Photos from the image-classification dataset "karaage_poodle_small" in the GitHub repository cyakooo/Karapoodle. Its 2 classes are: karaage, poodle.

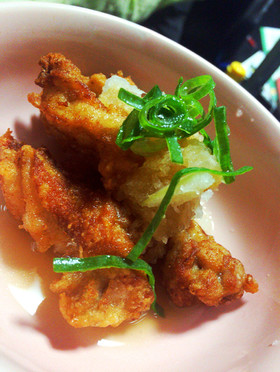
Label: karaage

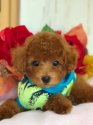
Label: poodle

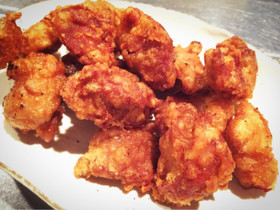
Label: karaage

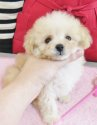
Label: poodle

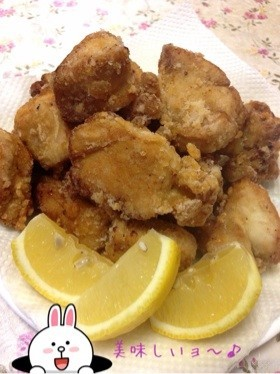
Label: karaage

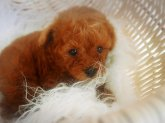
Label: poodle
